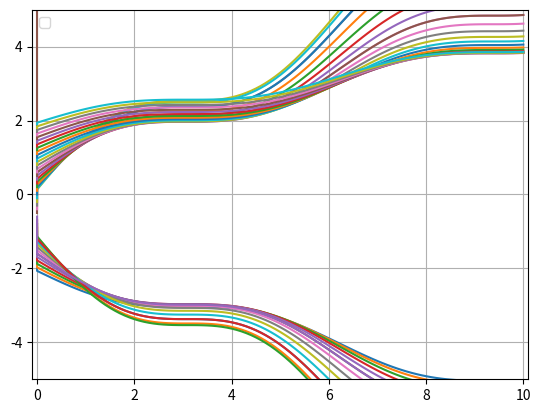

Reproduce this figure in Python.
# -*- coding: utf-8 -*-
"""
Created on Thu Sep 12 13:15:34 2019

@author: Vandi
The purpose of the program is to plot solutions to f'=(1+cos(x))/(1+2*f) for -2<f(0)<2
"""
import numpy as np
import matplotlib.pyplot as plt

#initial x value
x0=0.0
xf=10.0
number=100
x=np.linspace(x0,xf,number)
#step size
dx=(xf-x0)/number

def fpri(x,f):
    return((1+np.cos(x))/(1+(2*f)))
#lists for plotting

xall=[x0]
yi=-2.0
yf=2.0
#this allows for and cycles through the possible y-intercept postions
while yi < yf :
    
    f0=yi
    f=f0
    g=[f0]
    xi=x0
    #eulers method is used to solve based off of the initial conditions
    while xi < xf:
        
        g.append(g[-1]+fpri(xi,f0)*dx)
        f0=g[1]
        xall.append(xi)
        xi+=dx
    #plots each graph    
    plt.plot(xall,g)
    plt.grid(True)
    plt.legend()
    xall=[x0]
    yi+=.1
plt.xlim(-.1,10.1)
plt.ylim(-5,5)